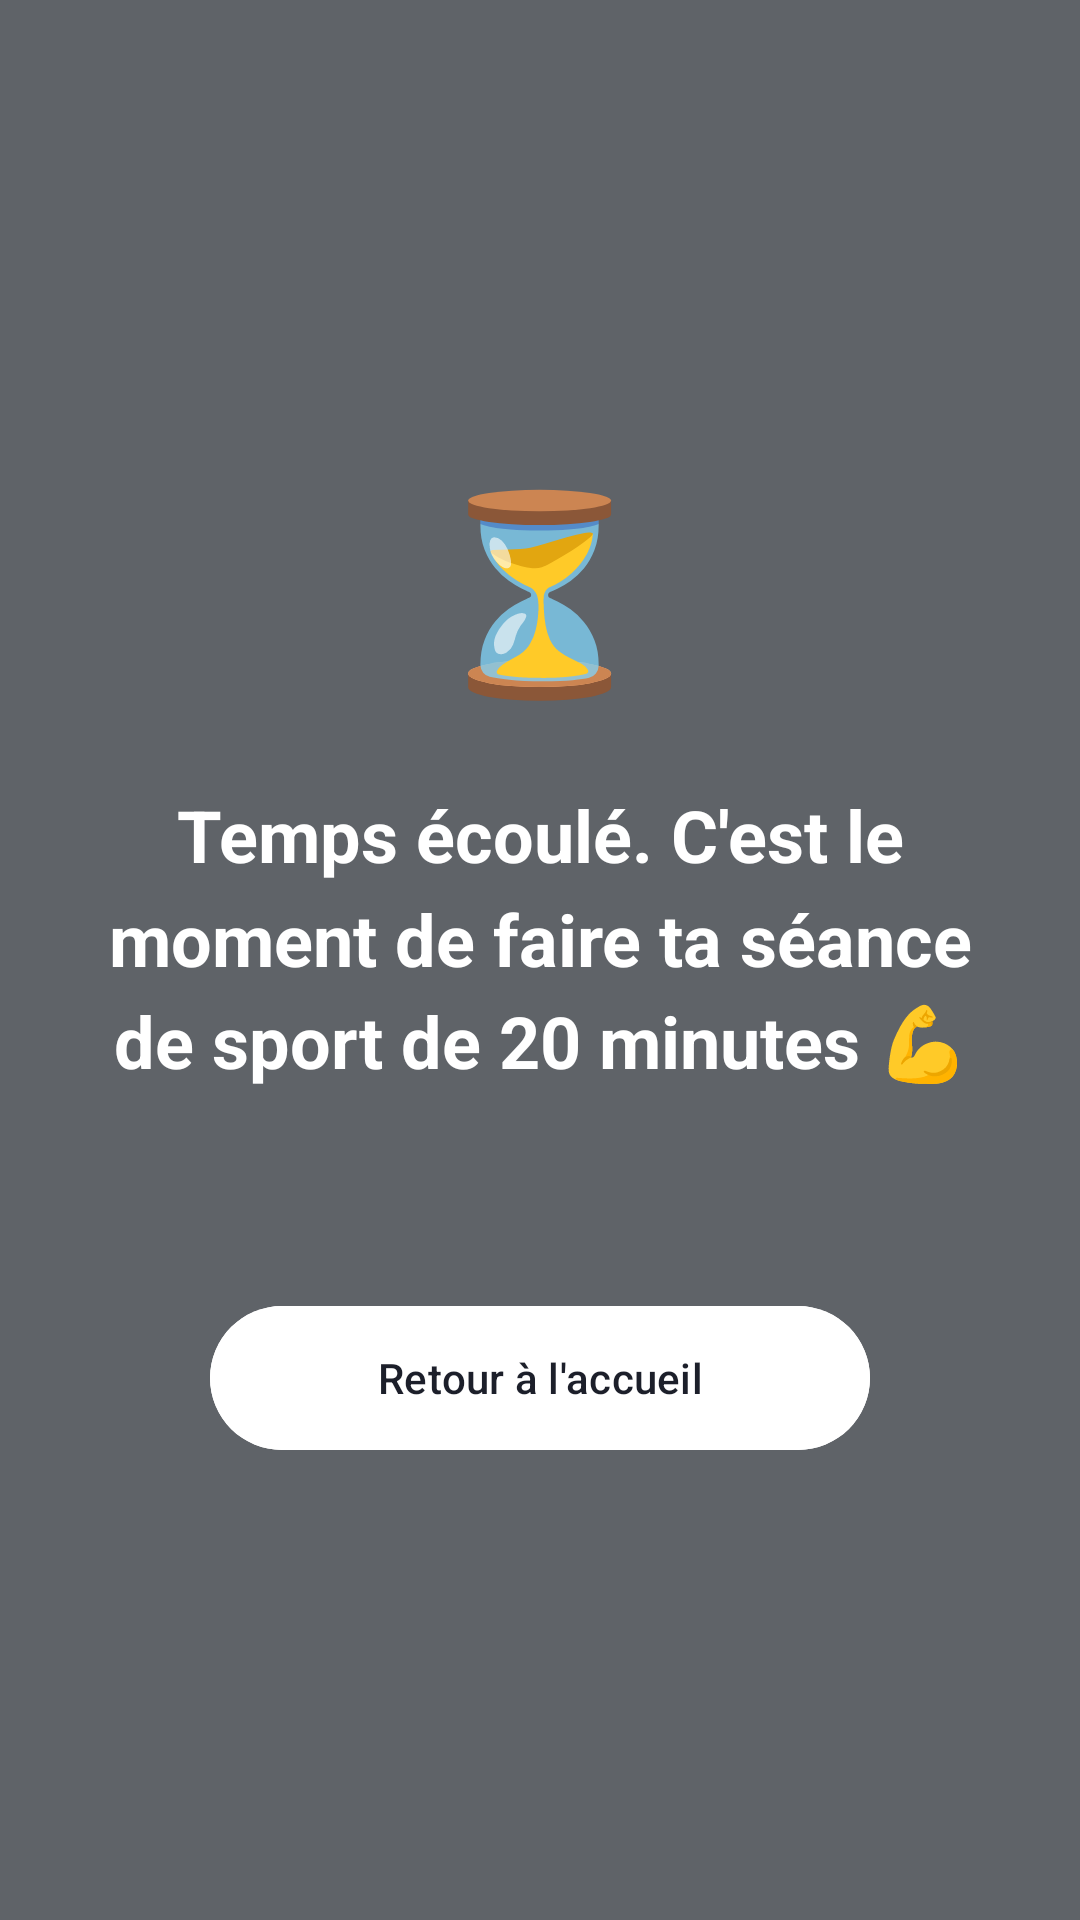

Write the Android layout XML for this screen, with the resource values it uses.
<!-- AndroidManifest.xml: activity theme Theme.PauseEcran.Block -->
<!-- res/layout/activity_block.xml -->
<?xml version="1.0" encoding="utf-8"?>
<LinearLayout xmlns:android="http://schemas.android.com/apk/res/android"
    xmlns:app="http://schemas.android.com/apk/res-auto"
    android:layout_width="match_parent"
    android:layout_height="match_parent"
    android:background="@color/block_bg"
    android:fitsSystemWindows="true"
    android:gravity="center"
    android:orientation="vertical"
    android:padding="32dp">

    <TextView
        android:id="@+id/emoji"
        android:layout_width="wrap_content"
        android:layout_height="wrap_content"
        android:text="⏳"
        android:textSize="64sp" />

    <TextView
        android:id="@+id/message"
        android:layout_width="wrap_content"
        android:layout_height="wrap_content"
        android:layout_marginTop="24dp"
        android:gravity="center"
        android:lineSpacingMultiplier="1.2"
        android:text="@string/block_message"
        android:textColor="#FFFFFF"
        android:textSize="24sp"
        android:textStyle="bold" />

    <TextView
        android:id="@+id/detail"
        android:layout_width="wrap_content"
        android:layout_height="wrap_content"
        android:layout_marginTop="16dp"
        android:gravity="center"
        android:textColor="#E8EAED"
        android:textSize="15sp" />

    <com.google.android.material.textfield.TextInputLayout
        android:id="@+id/pinLayout"
        style="@style/Widget.Material3.TextInputLayout.FilledBox"
        android:layout_width="220dp"
        android:layout_height="wrap_content"
        android:layout_marginTop="24dp"
        android:hint="Code PIN"
        android:visibility="gone"
        app:boxBackgroundColor="#FFFFFF">

        <com.google.android.material.textfield.TextInputEditText
            android:id="@+id/pinInput"
            android:layout_width="match_parent"
            android:layout_height="wrap_content"
            android:gravity="center"
            android:inputType="numberPassword"
            android:maxLength="8" />
    </com.google.android.material.textfield.TextInputLayout>

    <com.google.android.material.button.MaterialButton
        android:id="@+id/btnUnlock"
        android:layout_width="220dp"
        android:layout_height="56dp"
        android:layout_marginTop="12dp"
        android:backgroundTint="#FFFFFF"
        android:text="Déverrouiller"
        android:textColor="@color/text_primary"
        android:visibility="gone" />

    <com.google.android.material.button.MaterialButton
        android:id="@+id/btnHome"
        android:layout_width="220dp"
        android:layout_height="56dp"
        android:layout_marginTop="32dp"
        android:backgroundTint="#FFFFFF"
        android:text="Retour à l'accueil"
        android:textColor="@color/text_primary" />
</LinearLayout>
<!-- resources referenced by this layout -->
<resources>
  <color name="block_bg">#5F6368</color>
  <color name="text_primary">#1C1F2A</color>
  <string name="block_message">Temps écoulé. C\'est le moment de faire ta séance de sport de 20 minutes 💪</string>
  <style name="Theme.PauseEcran.Block">
          <item name="android:windowBackground">@color/block_bg</item>
          <item name="android:statusBarColor">@color/block_bg</item>
          <item name="android:navigationBarColor">@color/block_bg</item>
          <item name="android:windowLightStatusBar">false</item>
      </style>
</resources>
